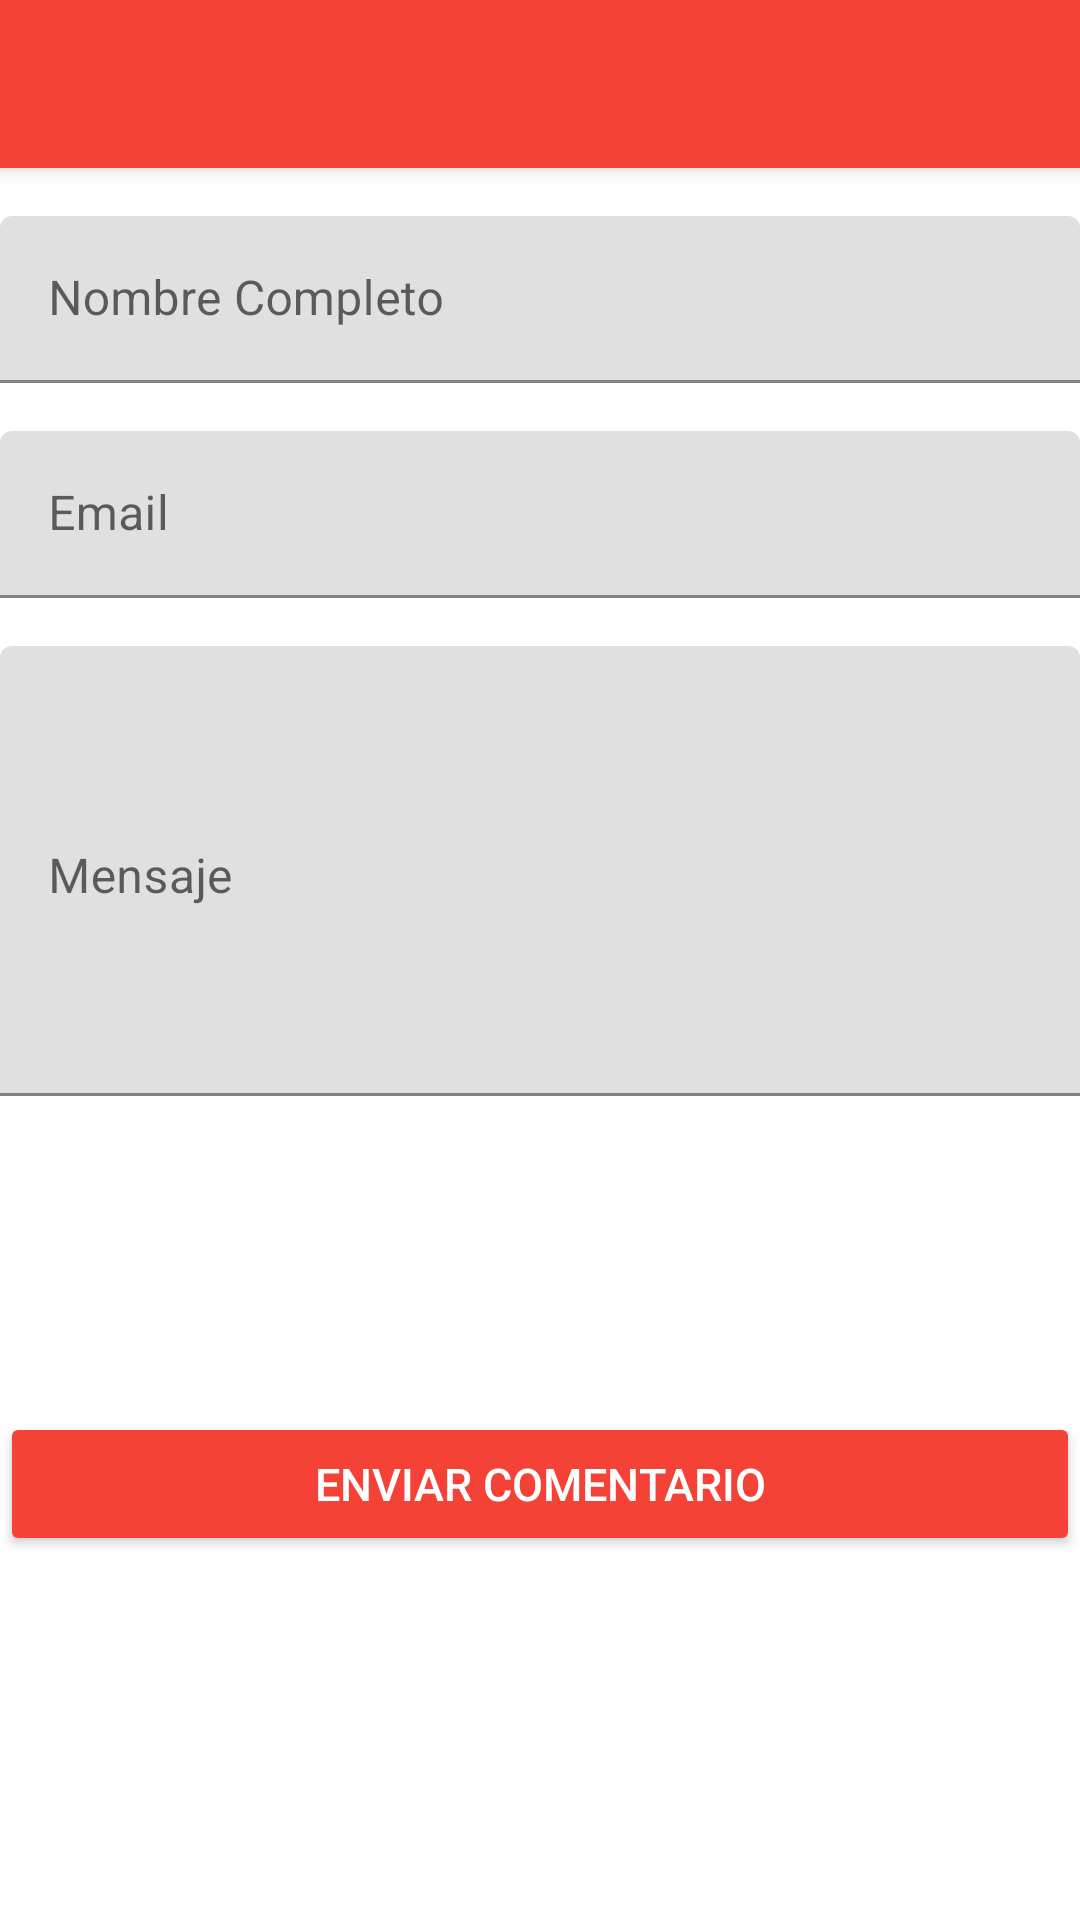

Android layout source for this screen:
<!-- AndroidManifest.xml: application theme Theme.Mascotas -->
<!-- res/layout/activity_contacto.xml -->
<?xml version="1.0" encoding="utf-8"?>
<LinearLayout xmlns:android="http://schemas.android.com/apk/res/android"
    xmlns:app="http://schemas.android.com/apk/res-auto"
    xmlns:tools="http://schemas.android.com/tools"
    android:layout_width="match_parent"
    android:layout_height="match_parent"
    android:orientation="vertical"
    tools:context=".model.Contacto">

    <include android:id="@+id/miActionBar" layout="@layout/action_bar"></include>

    <com.google.android.material.textfield.TextInputLayout
        android:layout_width="match_parent"
        android:layout_height="wrap_content"
        android:layout_marginTop="@dimen/margin_vertical"
        android:layout_marginBottom="@dimen/margin_vertical">
        <com.google.android.material.textfield.TextInputEditText
            android:id="@+id/tiNombreCompleto"
            android:layout_width="match_parent"
            android:layout_height="wrap_content"
            android:hint="@string/hint_nombre_completo"/>
    </com.google.android.material.textfield.TextInputLayout>

    <com.google.android.material.textfield.TextInputLayout
        android:layout_below="@id/tiNombreCompleto"
        android:layout_width="match_parent"
        android:layout_height="wrap_content"
        android:layout_marginBottom="@dimen/margin_vertical">
        <com.google.android.material.textfield.TextInputEditText
            android:id="@+id/tiEmail"
            android:layout_width="match_parent"
            android:layout_height="wrap_content"
            android:hint="@string/hint_email"/>
    </com.google.android.material.textfield.TextInputLayout>

    <com.google.android.material.textfield.TextInputLayout
        android:layout_width="match_parent"
        android:layout_height="@dimen/size_mensaje"
        android:layout_marginBottom="@dimen/margin_vertical">
        <com.google.android.material.textfield.TextInputEditText
            android:id="@+id/tiMensaje"
            android:layout_width="match_parent"
            android:layout_height="match_parent"
            android:gravity="top"
            android:hint="@string/hint_mensaje"
            android:minHeight="@dimen/margin_horizontal"/>
    </com.google.android.material.textfield.TextInputLayout>

    <LinearLayout
        android:layout_width="match_parent"
        android:layout_height="match_parent"
        android:layout_weight="1"
        android:layout_gravity="center|bottom"
        android:theme="@style/Theme.Mascotas">
        <androidx.appcompat.widget.AppCompatButton
            android:id="@+id/btnEnviarComentario"
            android:theme="@style/ButtonTheme"
            android:layout_width="match_parent"
            android:layout_height="wrap_content"
            android:layout_gravity="center_horizontal|center"
            android:layout_marginBottom="@dimen/margin_vertical"
            android:text="@string/hint_enviar_comentario"
            android:textSize="@dimen/size_texto_button" />
    </LinearLayout>
</LinearLayout>
<!-- res/layout/action_bar.xml (included above) -->
<?xml version="1.0" encoding="utf-8"?>
<androidx.appcompat.widget.Toolbar xmlns:android="http://schemas.android.com/apk/res/android"
    xmlns:app="http://schemas.android.com/apk/res-auto"
    android:layout_width="match_parent"
    android:layout_height="?attr/actionBarSize"
    android:background="@color/PrimaryColor"
    android:elevation="@dimen/elevacion_action_bar"
    android:theme="@style/ThemeOverlay.MaterialComponents.Dark.ActionBar"
    app:popupTheme="@style/Theme.AppCompat.Light">
</androidx.appcompat.widget.Toolbar>
<!-- resources referenced by this layout -->
<resources>
  <color name="PrimaryColor">#F44336</color>
  <dimen name="elevacion_action_bar">4dp</dimen>
  <dimen name="margin_horizontal">16dp</dimen>
  <dimen name="margin_vertical">16dp</dimen>
  <dimen name="size_mensaje">150dp</dimen>
  <dimen name="size_texto_button">15dp</dimen>
  <string name="hint_email">Email</string>
  <string name="hint_enviar_comentario">Enviar Comentario</string>
  <string name="hint_mensaje">Mensaje</string>
  <string name="hint_nombre_completo">Nombre Completo</string>
  <style name="ButtonTheme" parent="Theme.AppCompat.Light">
          <item name="android:colorButtonNormal">@color/PrimaryColor</item>
          <item name="android:colorControlHighlight">@color/white</item>
          <item name="android:textColor">@color/white</item>
      </style>
  <style name="Theme.Mascotas" parent="Theme.MaterialComponents.DayNight.NoActionBar">
          
          <item name="colorPrimary">@color/PrimaryColor</item>
          <item name="colorPrimaryVariant">@color/DarkPrimaryColor</item>
          <item name="colorOnPrimary">@color/white</item>
          
          <item name="colorSecondary">@color/AccentColor</item>
          <item name="colorSecondaryVariant">@color/AccentColor</item>
          <item name="colorOnSecondary">@color/black</item>
          
          <item name="android:statusBarColor">?attr/colorPrimaryVariant</item>
          
      </style>
  <color name="white">#FFFFFFFF</color>
  <color name="DarkPrimaryColor">#D32F2F</color>
  <color name="AccentColor">#FF4081</color>
  <color name="black">#FF000000</color>
</resources>
